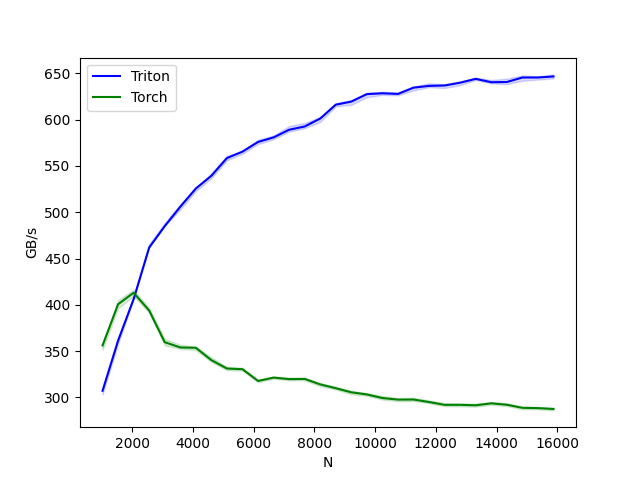

Values plotted in this chart, from the file beside it:
N, Triton, Torch
1024, 307.2, 356.2
1536, 361.4, 400.7
2048, 406.2, 413
2560, 462, 393.8
3072, 485.1, 359.6
3584, 506, 354
4096, 525.7, 353.6
4608, 539.5, 340.3
5120, 558.5, 331.2
5632, 565.6, 330.5
6144, 576, 317.8
6656, 580.9, 321.4
7168, 589.2, 319.8
7680, 592.7, 320
8192, 601.2, 314.1
8704, 616.2, 309.9
9216, 619.6, 305.5
9728, 627.6, 303.2
10240, 628.5, 299.3
10752, 627.9, 297.6
11264, 634.6, 297.7
11776, 636.5, 295
12288, 637, 292
12800, 640, 292
13312, 644.1, 291.5
13824, 640.5, 293.6
14336, 640.7, 292.1
14848, 645.6, 288.8
15360, 645.6, 288.5
15872, 646.7, 287.5
